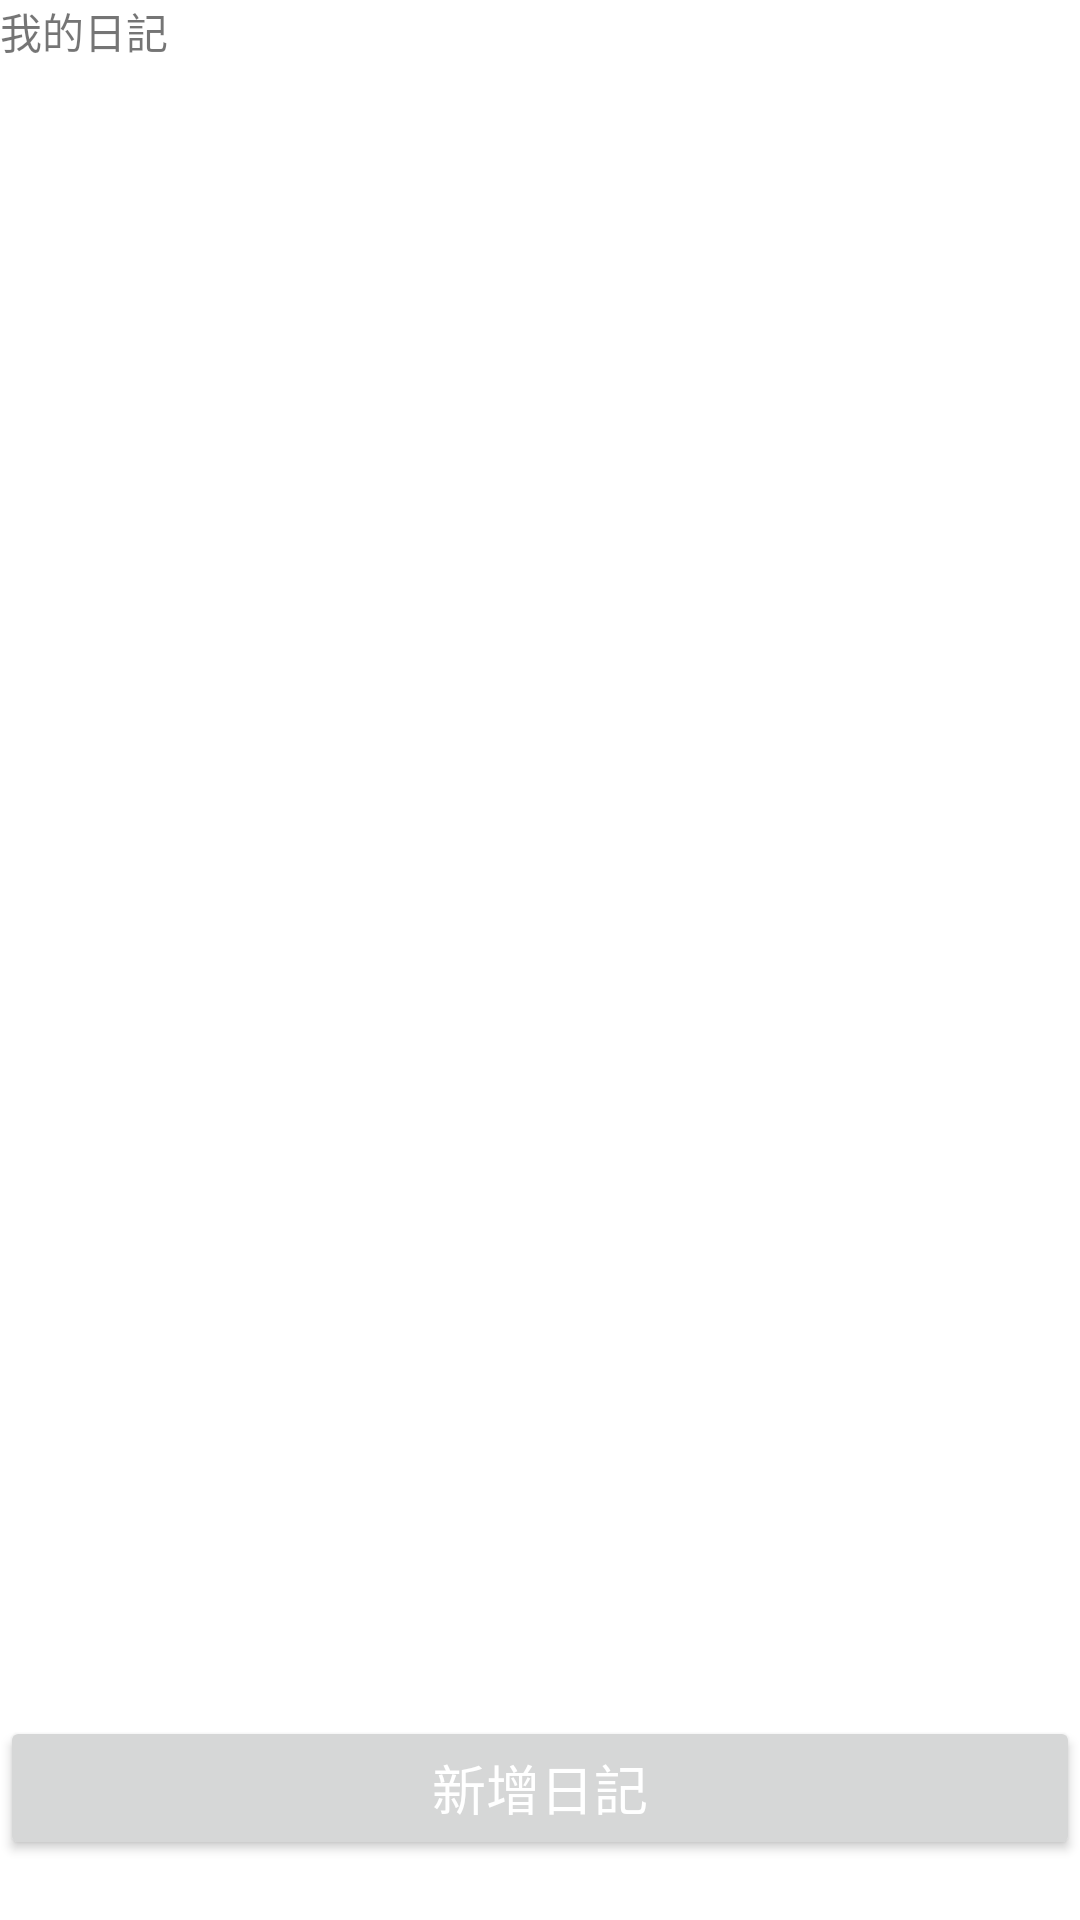

Produce the Android XML layout that renders to this screen, including the resource entries it uses.
<!-- AndroidManifest.xml: application theme Theme.MyBali -->
<!-- res/layout/activity_diary.xml -->
<?xml version="1.0" encoding="utf-8"?>
<RelativeLayout xmlns:android="http://schemas.android.com/apk/res/android"
    xmlns:app="http://schemas.android.com/apk/res-auto"
    xmlns:tools="http://schemas.android.com/tools"
    android:layout_width="match_parent"
    android:layout_height="match_parent"
    tools:context=".DiaryActivity">





    <TextView
        android:layout_width="match_parent"
        android:layout_height="wrap_content"
        android:id="@+id/list_title"
        android:text="我的日記"/>

    <androidx.recyclerview.widget.RecyclerView
        android:layout_width="match_parent"
        android:layout_height="match_parent"
        android:id="@+id/recyclerView"
        android:layout_above="@+id/add_diary_button"
        android:layout_below="@+id/list_title"
        />
    <Button
        android:id="@+id/add_diary_button"
        android:layout_width="match_parent"
        android:layout_height="wrap_content"
        android:layout_alignParentBottom="true"
        android:layout_centerHorizontal="true"
        android:text="新增日記"
        android:textColor="#ffffffff"
        android:textSize="18sp"
        android:gravity="center"
        android:paddingLeft="30dp"
        android:paddingRight="30dp"
        android:layout_marginBottom="20dp" />

</RelativeLayout>
<!-- resources referenced by this layout -->
<resources>
  <style name="Theme.MyBali" parent="Theme.MaterialComponents.DayNight.DarkActionBar">
          
          <item name="colorPrimary">@color/purple_500</item>
          <item name="colorPrimaryVariant">@color/purple_700</item>
          <item name="colorOnPrimary">@color/white</item>
          
          <item name="colorSecondary">@color/teal_200</item>
          <item name="colorSecondaryVariant">@color/teal_700</item>
          <item name="colorOnSecondary">@color/black</item>
          
          <item name="android:statusBarColor">?attr/colorPrimaryVariant</item>
          
      </style>
  <color name="purple_500">#FF6200EE</color>
  <color name="purple_700">#FF3700B3</color>
  <color name="white">#FFFFFF</color>
  <color name="teal_200">#FF03DAC5</color>
  <color name="teal_700">#FF018786</color>
  <color name="black">#000000</color>
</resources>
